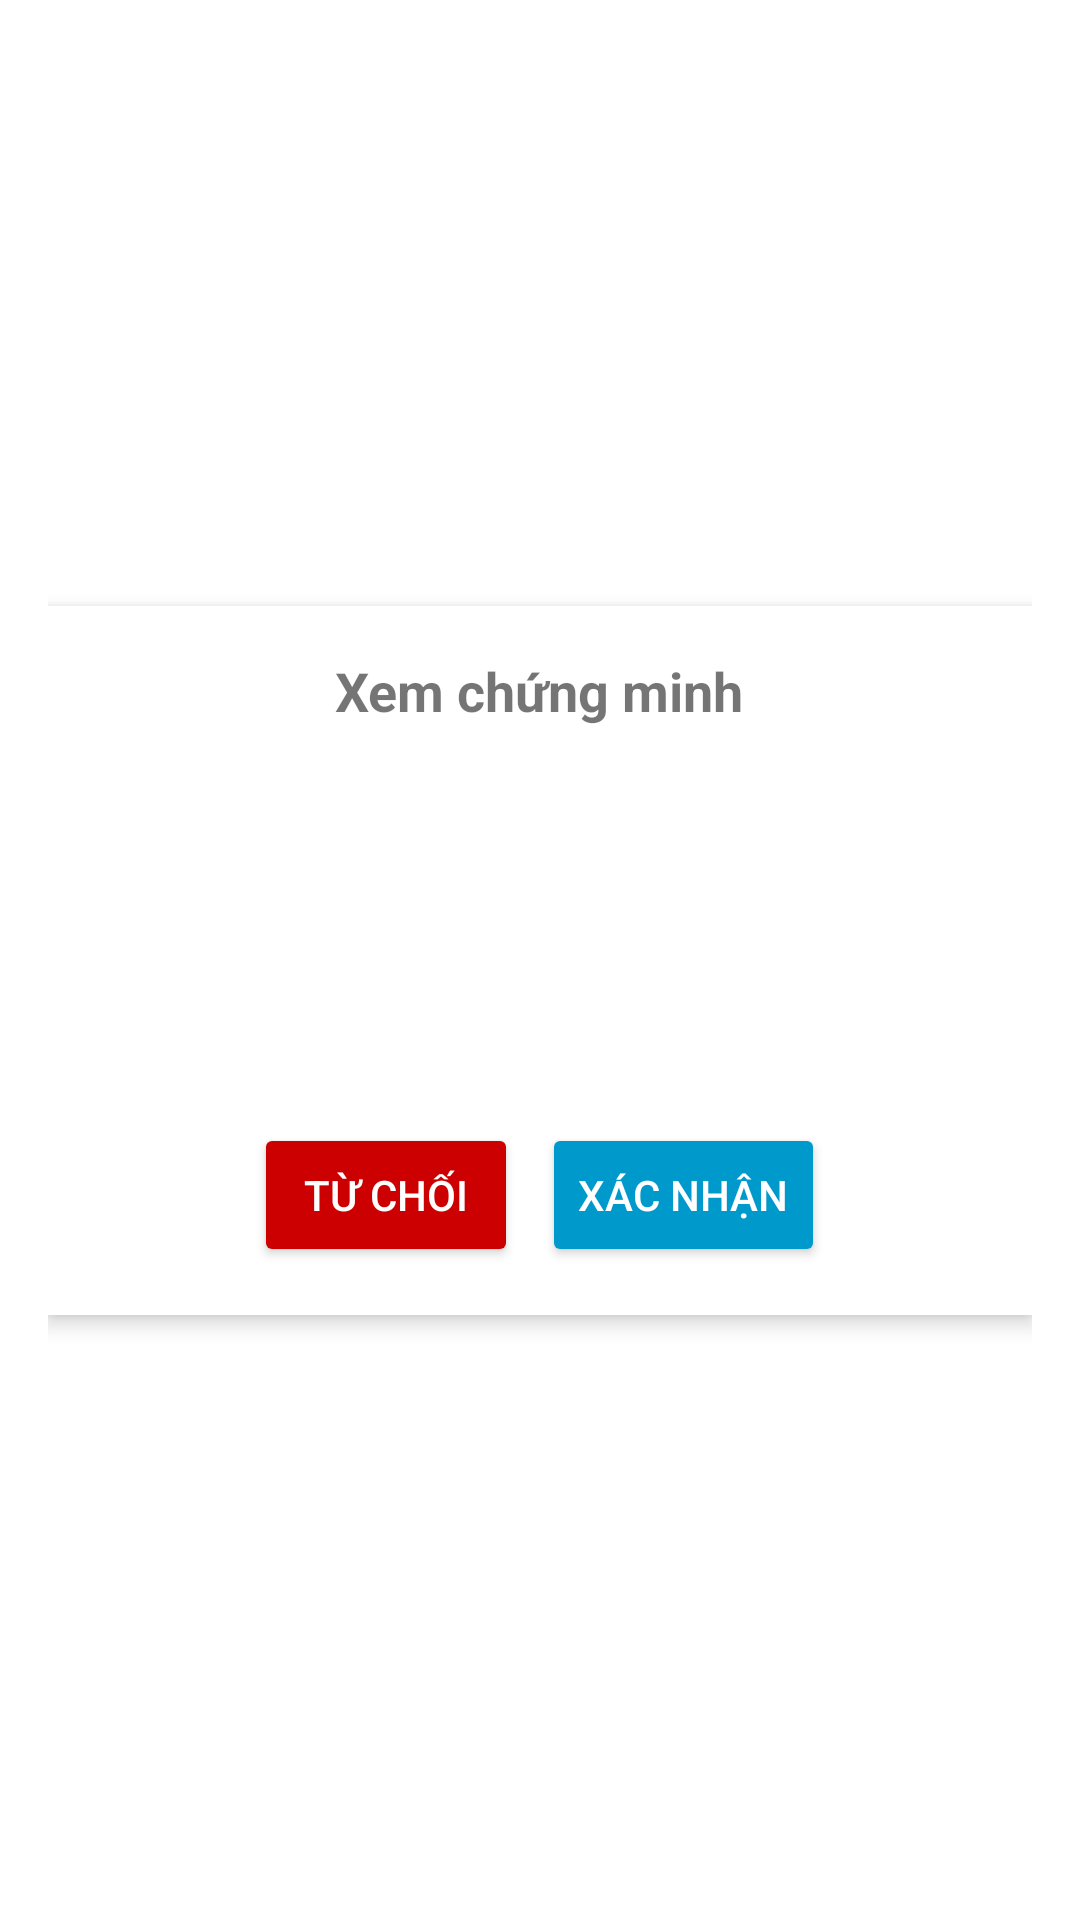

Produce the Android XML layout that renders to this screen, including the resource entries it uses.
<!-- AndroidManifest.xml: application theme StatusBarStyle -->
<!-- res/layout/dialog_drowse_manager_activity.xml -->
<?xml version="1.0" encoding="utf-8"?>
<androidx.constraintlayout.widget.ConstraintLayout xmlns:android="http://schemas.android.com/apk/res/android"
    xmlns:app="http://schemas.android.com/apk/res-auto"
    android:layout_width="match_parent"
    android:layout_height="match_parent"
    android:background="@android:color/white"
    android:padding="16dp">

    
    <LinearLayout
        android:id="@+id/certificateDialog"
        android:layout_width="match_parent"
        android:layout_height="wrap_content"
        android:orientation="vertical"
        android:background="@android:color/white"
        android:elevation="4dp"
        android:padding="16dp"
        app:layout_constraintStart_toStartOf="parent"
        app:layout_constraintEnd_toEndOf="parent"
        app:layout_constraintTop_toTopOf="parent"
        app:layout_constraintBottom_toBottomOf="parent"
        android:gravity="center">

        
        <TextView
            android:id="@+id/dialogTitle"
            android:layout_width="wrap_content"
            android:layout_height="wrap_content"
            android:text="Xem chứng minh"
            android:textSize="18sp"
            android:textStyle="bold"
            android:layout_marginBottom="16dp"/>

        
        <ImageView
            android:id="@+id/certificateImage"
            android:layout_width="100dp"
            android:layout_height="100dp"
            android:layout_marginBottom="16dp"
            android:src="@drawable/ic_photo"/>

        
        <LinearLayout
            android:layout_width="match_parent"
            android:layout_height="wrap_content"
            android:orientation="horizontal"
            android:gravity="center">

            
            <Button
                android:id="@+id/btnReject"
                android:layout_width="wrap_content"
                android:layout_height="wrap_content"
                android:text="Từ chối"
                android:textColor="@android:color/white"
                android:backgroundTint="@android:color/holo_red_dark"
                android:layout_marginEnd="8dp"/>

            
            <Button
                android:id="@+id/btnAccept"
                android:layout_width="wrap_content"
                android:layout_height="wrap_content"
                android:text="Xác nhận"
                android:textColor="@android:color/white"
                android:backgroundTint="@android:color/holo_blue_dark"/>
        </LinearLayout>
    </LinearLayout>

</androidx.constraintlayout.widget.ConstraintLayout>
<!-- resources referenced by this layout -->
<resources>
  <style name="StatusBarStyle" parent="Theme.MaterialComponents.DayNight.NoActionBar">
          
          <item name="android:windowLightStatusBar">true</item> 
          <item name="android:statusBarColor">@android:color/white</item> 
      </style>
</resources>
